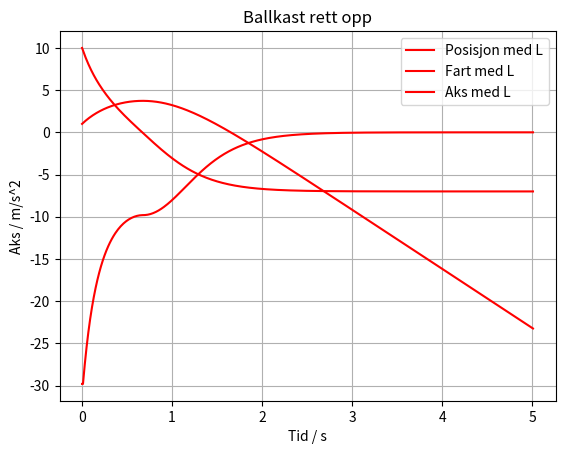

This chart was generated by the following Python code:
import numpy as np
import matplotlib.pyplot as plt


# Skal simulere et ballkast MED luftmotstand med Eulers metode , og tegne grafer

# Definerer konstanter
dt = 0.01  #Tidssteg i sekunder.

T = 5.0    # Hvor mange sekunder vi vil simulere
m = 0.5     # Massen trengs for luftmotstand
k = 0.1     # Friksjonstall
g = -9.81

#Definerer startverdier i lister.
s = [1.0]   #Startposisjon 
v = [10.0]     #Startfart
t = [0.0]    # Starttid
a = [g - k * abs(v[0]) * v[0] / m]     # Akselerasjonen varierer pga luftmotstanden L = kv^2 

#En løkke fungerer som en tikkende klokke.
#For hvert tikk regner vi ut ny fart og posisjon.
i= 0
while t[i] < T:
    L = k * abs(v[i]) * v[i]
    Fsum = m * g - L
    a.append(Fsum / m)
    s.append(s[i] + v[i]*dt)
    v.append(v[i] + a[i]*dt)
    t.append(t[i] + dt)
    i = i+1
  
  
plt.figure(1)
plt.title("Ballkast rett opp")
plt.plot(t, s, 'r', label="Posisjon med L")
plt.grid()
plt.xlabel("Tid / s")
plt.ylabel("Posisjon / m")
plt.legend()
plt.show()
plt.title("Ballkast rett opp")
plt.plot(t, v, 'r', label="Fart med L")
plt.grid()
plt.xlabel("Tid / s")
plt.ylabel("Fart / m/s")
plt.legend()
plt.show()
plt.title("Ballkast rett opp")
plt.plot(t, a, 'r', label="Aks med L")
plt.grid()
plt.xlabel("Tid / s")
plt.ylabel("Aks / m/s^2")
plt.legend()
plt.show()
